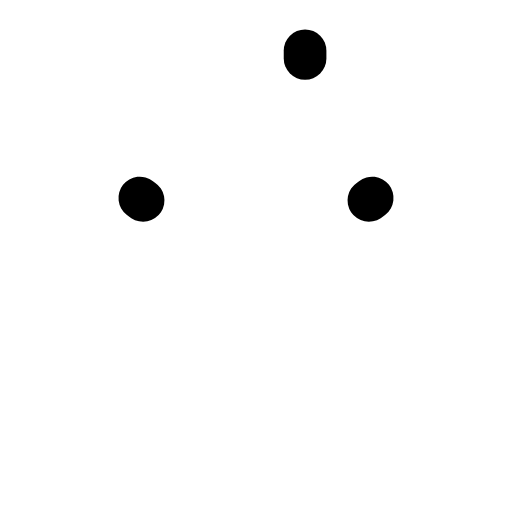
t = 0.00 s
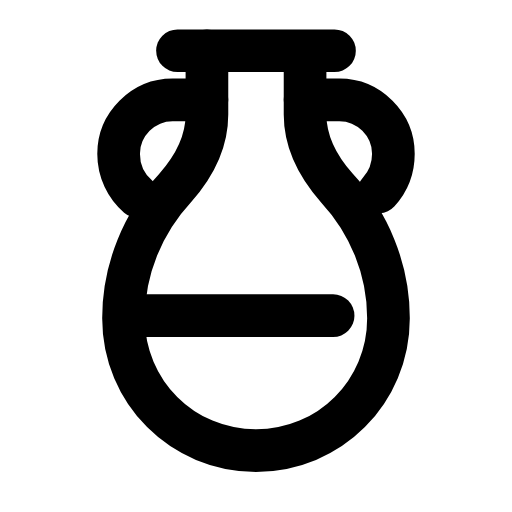
t = 0.30 s
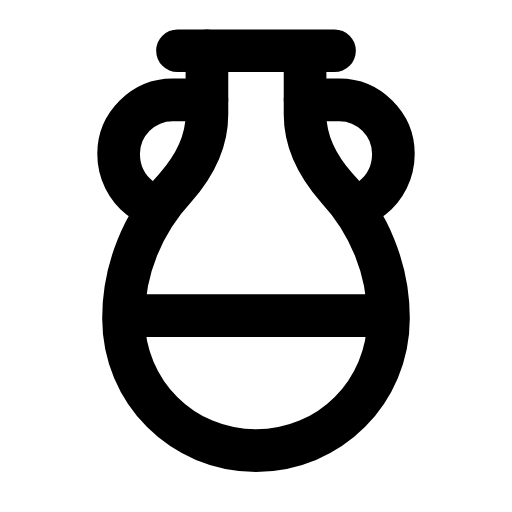
t = 0.57 s
t = 0.83 s: frame unchanged from t = 0.57 s, image omitted
t = 1.13 s: frame unchanged from t = 0.57 s, image omitted
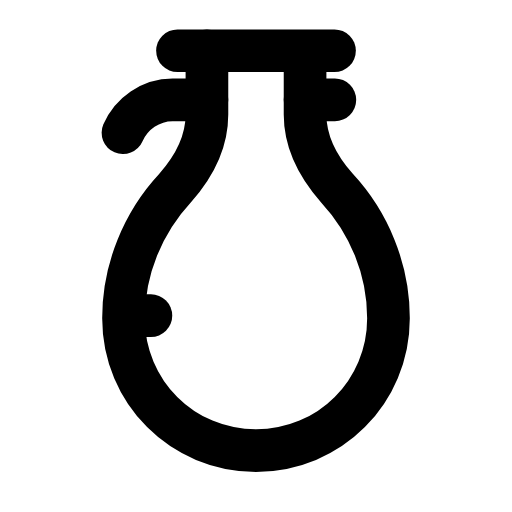
t = 1.26 s

The animated SVG that drew these frames (rendered in a browser with its animation timeline set to each time). Animation: 5 SMIL elements (animate=5); one cycle of 1.70 s, repeats indefinitely.

<svg xmlns="http://www.w3.org/2000/svg" width="24" height="24" viewBox="0 0 24 24" fill="none"><g transform="translate(-1.8 -1.762) scale(1.15)"><path stroke="currentColor" stroke-width="1.739" stroke-linecap="round" stroke-linejoin="round" fill="none" d="M8.8 3.6L15.2 3.6" pathLength="1" stroke-dasharray="1"><animate attributeName="stroke-dashoffset" values="1;1;0;0;0;0;1;1;1" keyTimes="0;0;0.189;0.45;0.6;0.774;0.9;0.9;1" dur="1.7s" repeatCount="indefinite" calcMode="spline" keySplines="0.16 1 0.3 1;0.16 1 0.3 1;0.16 1 0.3 1;0.16 1 0.3 1;0.16 1 0.3 1;0.16 1 0.3 1;0.16 1 0.3 1;0.16 1 0.3 1"/></path><path stroke="currentColor" stroke-width="1.739" stroke-linecap="round" stroke-linejoin="round" fill="none" d="M10 3.6L10 6.2C10 7.3 9.5 8.3 8.7 9.2C7.4 10.6 6.6 12.5 6.6 14.5C6.6 17.5 9 19.9 12 19.9S17.4 17.5 17.4 14.5C17.4 12.5 16.6 10.6 15.3 9.2C14.5 8.3 14 7.3 14 6.2L14 3.6" pathLength="1" stroke-dasharray="1"><animate attributeName="stroke-dashoffset" values="1;1;0;0;0;0;1;1;1" keyTimes="0;0.0315;0.2205;0.45;0.6;0.753;0.879;0.9;1" dur="1.7s" repeatCount="indefinite" calcMode="spline" keySplines="0.16 1 0.3 1;0.16 1 0.3 1;0.16 1 0.3 1;0.16 1 0.3 1;0.16 1 0.3 1;0.16 1 0.3 1;0.16 1 0.3 1;0.16 1 0.3 1"/></path><path stroke="currentColor" stroke-width="1.739" stroke-linecap="round" stroke-linejoin="round" fill="none" d="M10 5.6L8.6 5.6C7.4 5.6 6.4 6.6 6.4 7.8C6.4 8.6 6.8 9.3 7.4 9.7" pathLength="1" stroke-dasharray="1"><animate attributeName="stroke-dashoffset" values="1;1;0;0;0;0;1;1;1" keyTimes="0;0.063;0.252;0.45;0.6;0.732;0.858;0.9;1" dur="1.7s" repeatCount="indefinite" calcMode="spline" keySplines="0.16 1 0.3 1;0.16 1 0.3 1;0.16 1 0.3 1;0.16 1 0.3 1;0.16 1 0.3 1;0.16 1 0.3 1;0.16 1 0.3 1;0.16 1 0.3 1"/></path><path stroke="currentColor" stroke-width="1.739" stroke-linecap="round" stroke-linejoin="round" fill="none" d="M14 5.6L15.4 5.6C16.6 5.6 17.6 6.6 17.6 7.8C17.6 8.6 17.2 9.3 16.6 9.7" pathLength="1" stroke-dasharray="1"><animate attributeName="stroke-dashoffset" values="1;1;0;0;0;0;1;1;1" keyTimes="0;0.0945;0.2835;0.45;0.6;0.711;0.837;0.9;1" dur="1.7s" repeatCount="indefinite" calcMode="spline" keySplines="0.16 1 0.3 1;0.16 1 0.3 1;0.16 1 0.3 1;0.16 1 0.3 1;0.16 1 0.3 1;0.16 1 0.3 1;0.16 1 0.3 1;0.16 1 0.3 1"/></path><path stroke="currentColor" stroke-width="1.739" stroke-linecap="round" stroke-linejoin="round" fill="none" d="M7.2 14.4L16.8 14.4" pathLength="1" stroke-dasharray="1"><animate attributeName="stroke-dashoffset" values="1;1;0;0;0;0;1;1;1" keyTimes="0;0.126;0.315;0.45;0.6;0.69;0.816;0.9;1" dur="1.7s" repeatCount="indefinite" calcMode="spline" keySplines="0.16 1 0.3 1;0.16 1 0.3 1;0.16 1 0.3 1;0.16 1 0.3 1;0.16 1 0.3 1;0.16 1 0.3 1;0.16 1 0.3 1;0.16 1 0.3 1"/></path></g></svg>
